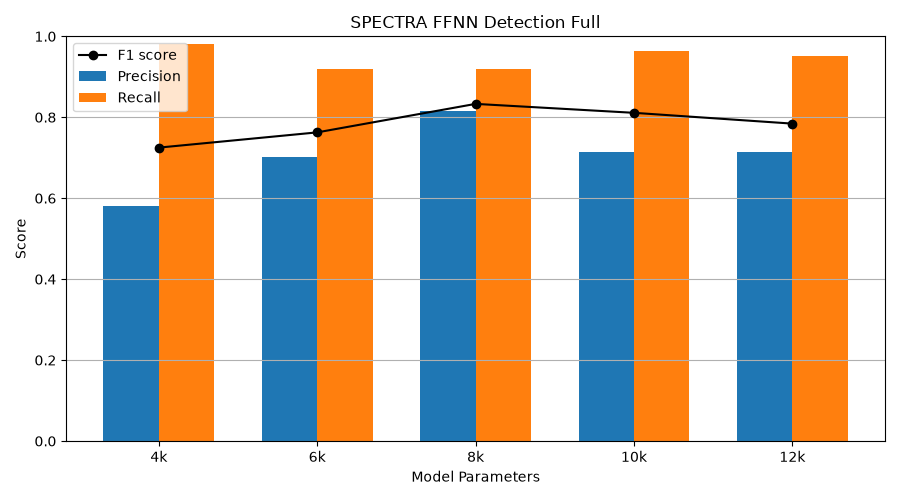

Values plotted in this chart, from the file beside it:
n_seeds, model_class, size_label, precision, recall, f1
5, FourKMLP, 4k, 0.5804, 0.98, 0.725
5, SixKMLP, 6k, 0.7027, 0.92, 0.7627
5, EightKMLP, 8k, 0.8151, 0.92, 0.8331
5, TenKMLP, 10k, 0.7148, 0.964, 0.811
5, TwelveKMLP, 12k, 0.7141, 0.952, 0.7843
